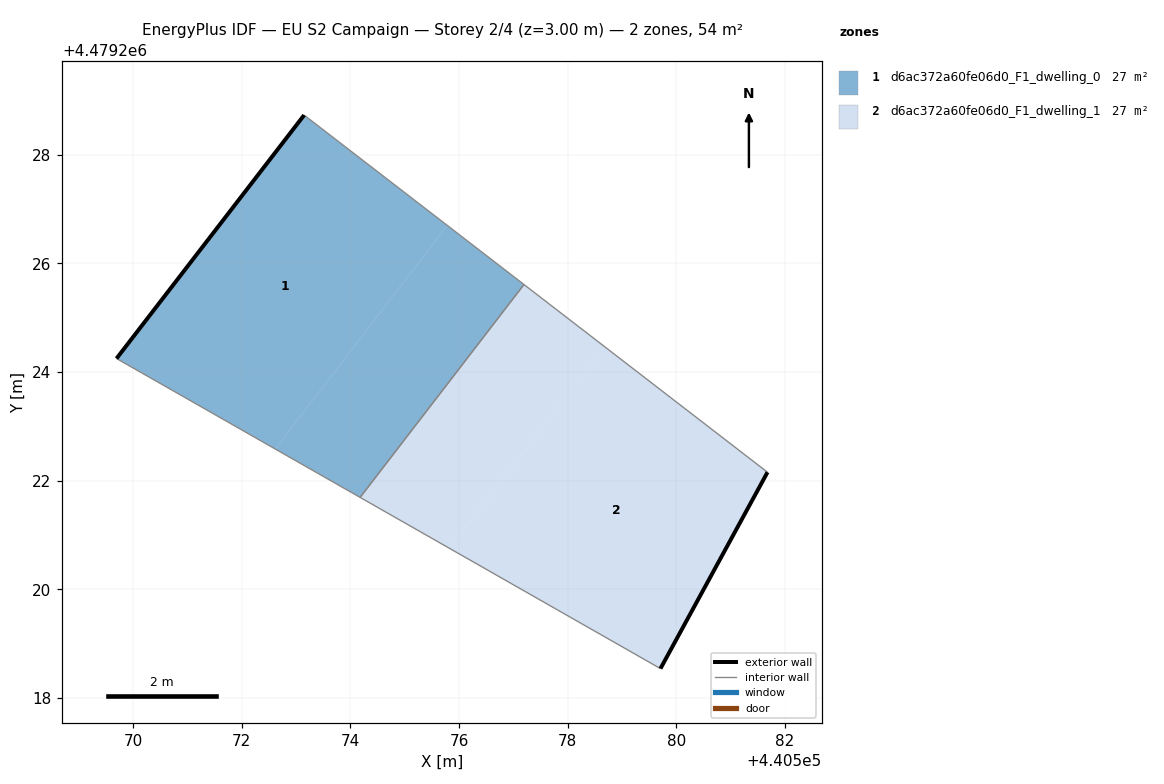
=== STOREY PLAN SPEC (per zone: floor XY polygon, exterior-wall plan segments, windows/doors) ===
zone 1: d6ac372a60fe06d0_F1_dwelling_0  (27.1 m²)
  floor: (440574.18, 4479221.69) (440577.20, 4479225.61) (440575.78, 4479226.70) (440572.62, 4479222.58)
  floor: (440572.62, 4479222.58) (440575.78, 4479226.70) (440573.15, 4479228.73) (440569.70, 4479224.25)
  exterior wall: (440569.70, 4479224.25) – (440573.15, 4479228.73)  [5.7 m]
  interior walls: 3
zone 2: d6ac372a60fe06d0_F1_dwelling_1  (27.1 m²)
  floor: (440579.71, 4479218.54) (440581.68, 4479222.15) (440578.68, 4479224.46) (440575.83, 4479220.75)
  floor: (440575.83, 4479220.75) (440578.68, 4479224.46) (440577.20, 4479225.61) (440574.18, 4479221.69)
  exterior wall: (440581.68, 4479222.15) – (440579.71, 4479218.54)  [4.1 m]
  interior walls: 3

=== DERIVED (storey summary) ===
Building: EU S2 Campaign
Storey: 2 of 4  (floor level z = 3.00 m)
Storey gross floor area: 54.2 m²
Zones on this storey: 2
  - d6ac372a60fe06d0_F1_dwelling_0: floor 27.1 m²; exterior wall 5.7 m (17.0 m²); WWR 0.0%
  - d6ac372a60fe06d0_F1_dwelling_1: floor 27.1 m²; exterior wall 4.1 m (12.3 m²); WWR 0.0%
Zone adjacency (shared interzone walls):
  - d6ac372a60fe06d0_F1_dwelling_0 ↔ d6ac372a60fe06d0_F1_dwelling_1